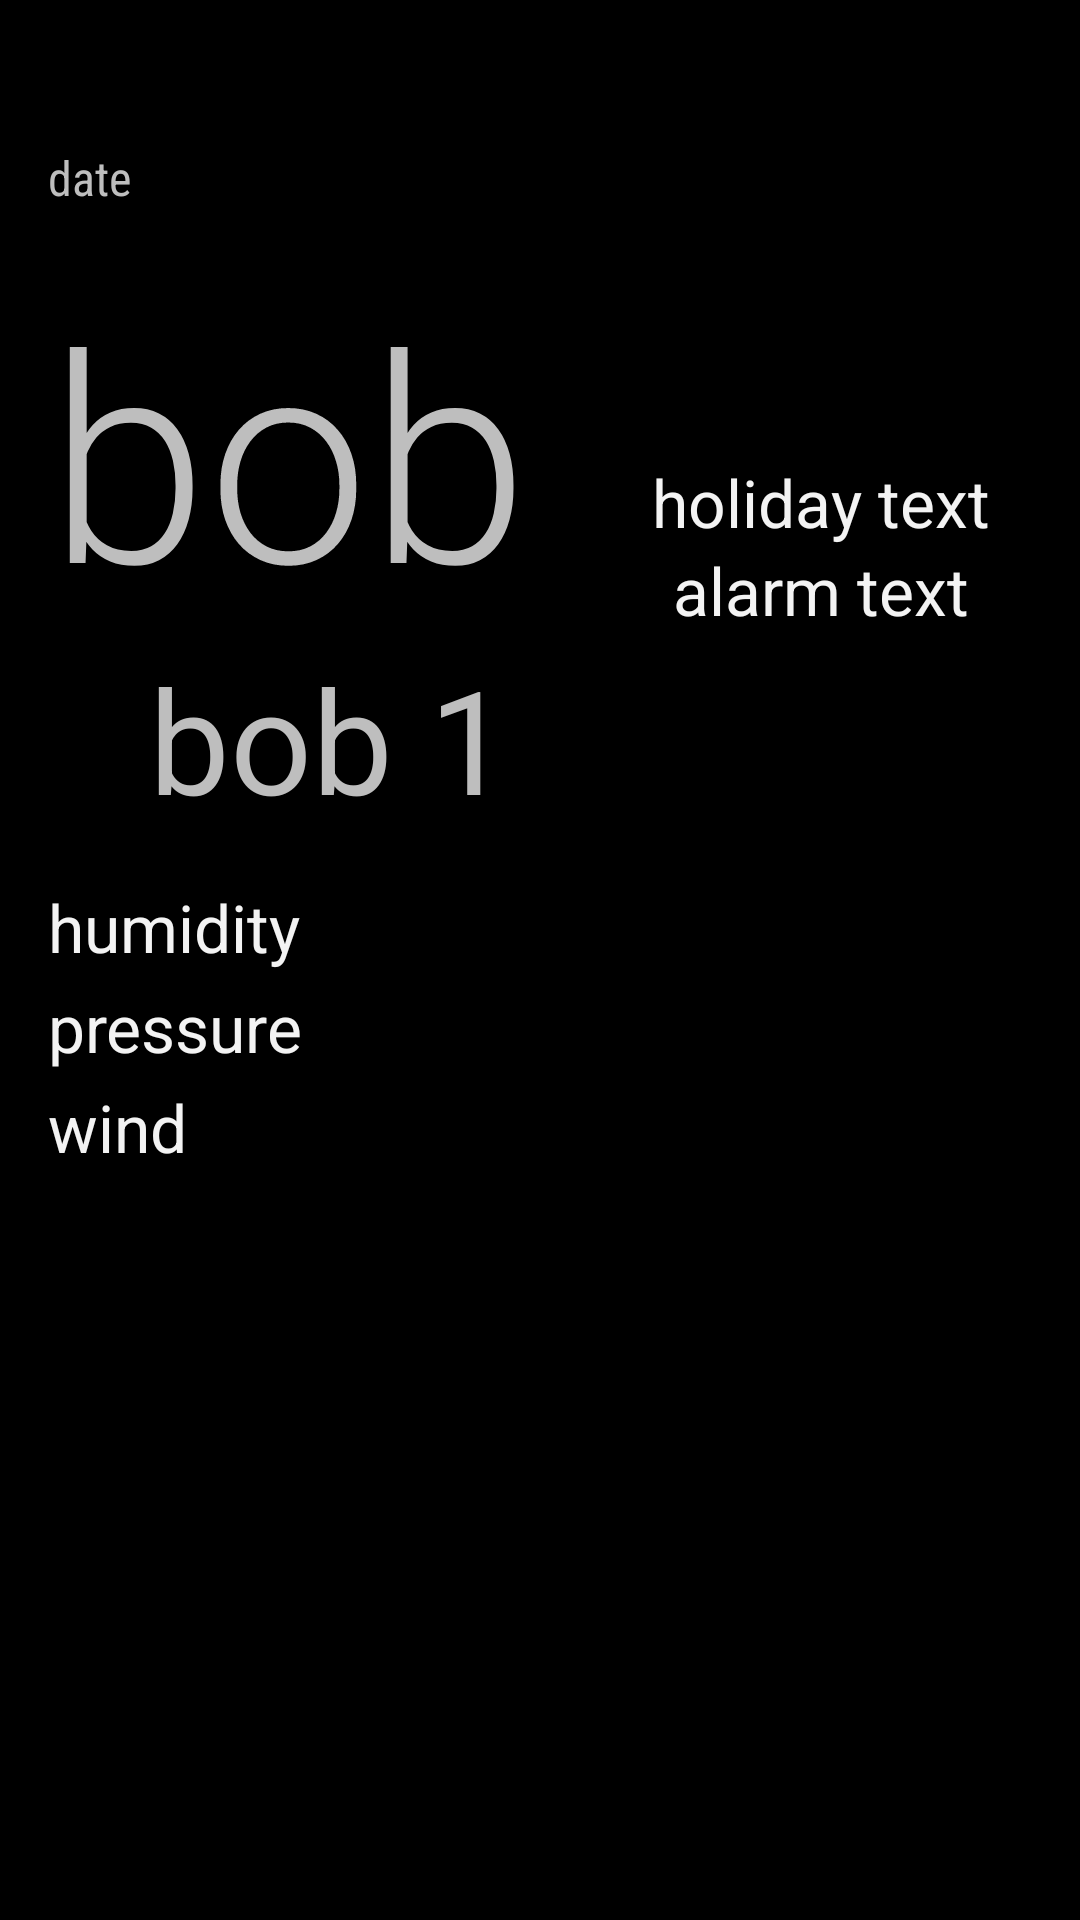

Here is an Android app screen rendered from its layout file. Give the layout XML and the strings, colors and styles it references.
<!-- AndroidManifest.xml: application theme AppTheme -->
<!-- res/layout/fragment_detail.xml -->
<?xml version="1.0" encoding="utf-8"?>
<ScrollView xmlns:android="http://schemas.android.com/apk/res/android"
    android:layout_width="match_parent"
    android:layout_height="match_parent">

    <LinearLayout
        android:gravity="center_vertical"
        android:layout_gravity="left"
        android:layout_height="wrap_content"
        android:layout_width="match_parent"
        android:orientation="vertical"
        android:padding="16dp">

        
        <TextView
            android:fontFamily="sans-serif-condensed"
            android:id="@+id/detail_day_textview"
            android:layout_height="wrap_content"
            android:layout_width="wrap_content"
            android:textColor="@color/black"
            android:textSize="24sp"
            android:text="day"
            />

        <TextView
            android:fontFamily="sans-serif-condensed"
            android:id="@+id/detail_date_textview"
            android:layout_height="wrap_content"
            android:layout_width="wrap_content"
            android:textColor="@color/grey_700"
            android:textSize="16sp"
            android:text="date"
            />

        
        <LinearLayout
            android:gravity="center_horizontal"
            android:layout_height="match_parent"
            android:layout_marginTop="16dp"
            android:layout_width="match_parent"
            android:orientation="horizontal">

            <LinearLayout
                android:gravity="left"
                android:layout_height="wrap_content"
                android:layout_width="wrap_content"
                android:orientation="vertical"
                android:layout_weight="1"
                >

                <TextView
                    android:fontFamily="sans-serif-light"
                    android:id="@+id/detail_high_textview"
                    android:layout_height="wrap_content"
                    android:layout_width="wrap_content"
                    android:textSize="96sp"
                    android:text="bob"
                    />

                <TextView
                    android:id="@+id/detail_low_textview"
                    android:layout_gravity="center_horizontal"
                    android:layout_height="wrap_content"
                    android:layout_width="wrap_content"
                    android:textColor="@color/grey_700"
                    android:textSize="48sp"
                    android:text="bob 1"
                    />
            </LinearLayout>

            <LinearLayout
                android:gravity="center_horizontal"
                android:layout_gravity="center"
                android:layout_height="wrap_content"
                android:layout_width="wrap_content"
                android:orientation="vertical"
                android:layout_weight="1"
                >

                
                <TextView
                    android:id="@+id/detail_holiday_textview"
                    android:layout_width="wrap_content"
                    android:layout_height="wrap_content"
                    android:textAppearance="?android:textAppearanceLarge"
                    android:textColor="@color/grey_700"
                    android:text="holiday text"
                    />
                <ImageView
                    android:id="@+id/detail_holiday"
                    android:layout_width="wrap_content"
                    android:layout_height="wrap_content" />

                
                <ImageView
                    android:id="@+id/detail_icon"
                    android:layout_width="wrap_content"
                    android:layout_height="wrap_content" />

                <TextView
                    android:id="@+id/detail_alarm_textview"
                    android:layout_width="wrap_content"
                    android:layout_height="wrap_content"
                    android:textAppearance="?android:textAppearanceLarge"
                    android:textColor="@color/grey_700"
                    android:text="alarm text"
                    />

            </LinearLayout>
        </LinearLayout>

        
        <LinearLayout
            android:layout_height="match_parent"
            android:layout_marginRight="0dp"
            android:layout_marginTop="16dp"
            android:layout_width="match_parent"
            android:orientation="vertical">

            <TextView
                android:id="@+id/detail_humidity_textview"
                android:layout_height="wrap_content"
                android:layout_width="match_parent"
                android:textAppearance="?android:textAppearanceLarge"
                android:text="humidity"
                />

            <TextView
                android:id="@+id/detail_pressure_textview"
                android:layout_height="wrap_content"
                android:layout_marginTop="4dp"
                android:layout_width="match_parent"
                android:textAppearance="?android:textAppearanceLarge"
                android:text="pressure"
                />

            <TextView
                android:id="@+id/detail_wind_textview"
                android:layout_height="wrap_content"
                android:layout_marginTop="4dp"
                android:layout_width="match_parent"
                android:textAppearance="?android:textAppearanceLarge"
                android:text="wind"
                />
        </LinearLayout>

    </LinearLayout>
</ScrollView>
<!-- resources referenced by this layout -->
<resources>
  <style name="AppTheme" parent="AppBaseTheme">
          
      </style>
  <style name="AppBaseTheme" parent="android:Theme.Holo">
          
      </style>
  <!-- not gathered from this repository: default colours our renderer supplied (Android Studio template values) -->
  <color name="black">#FF000000</color>
</resources>
